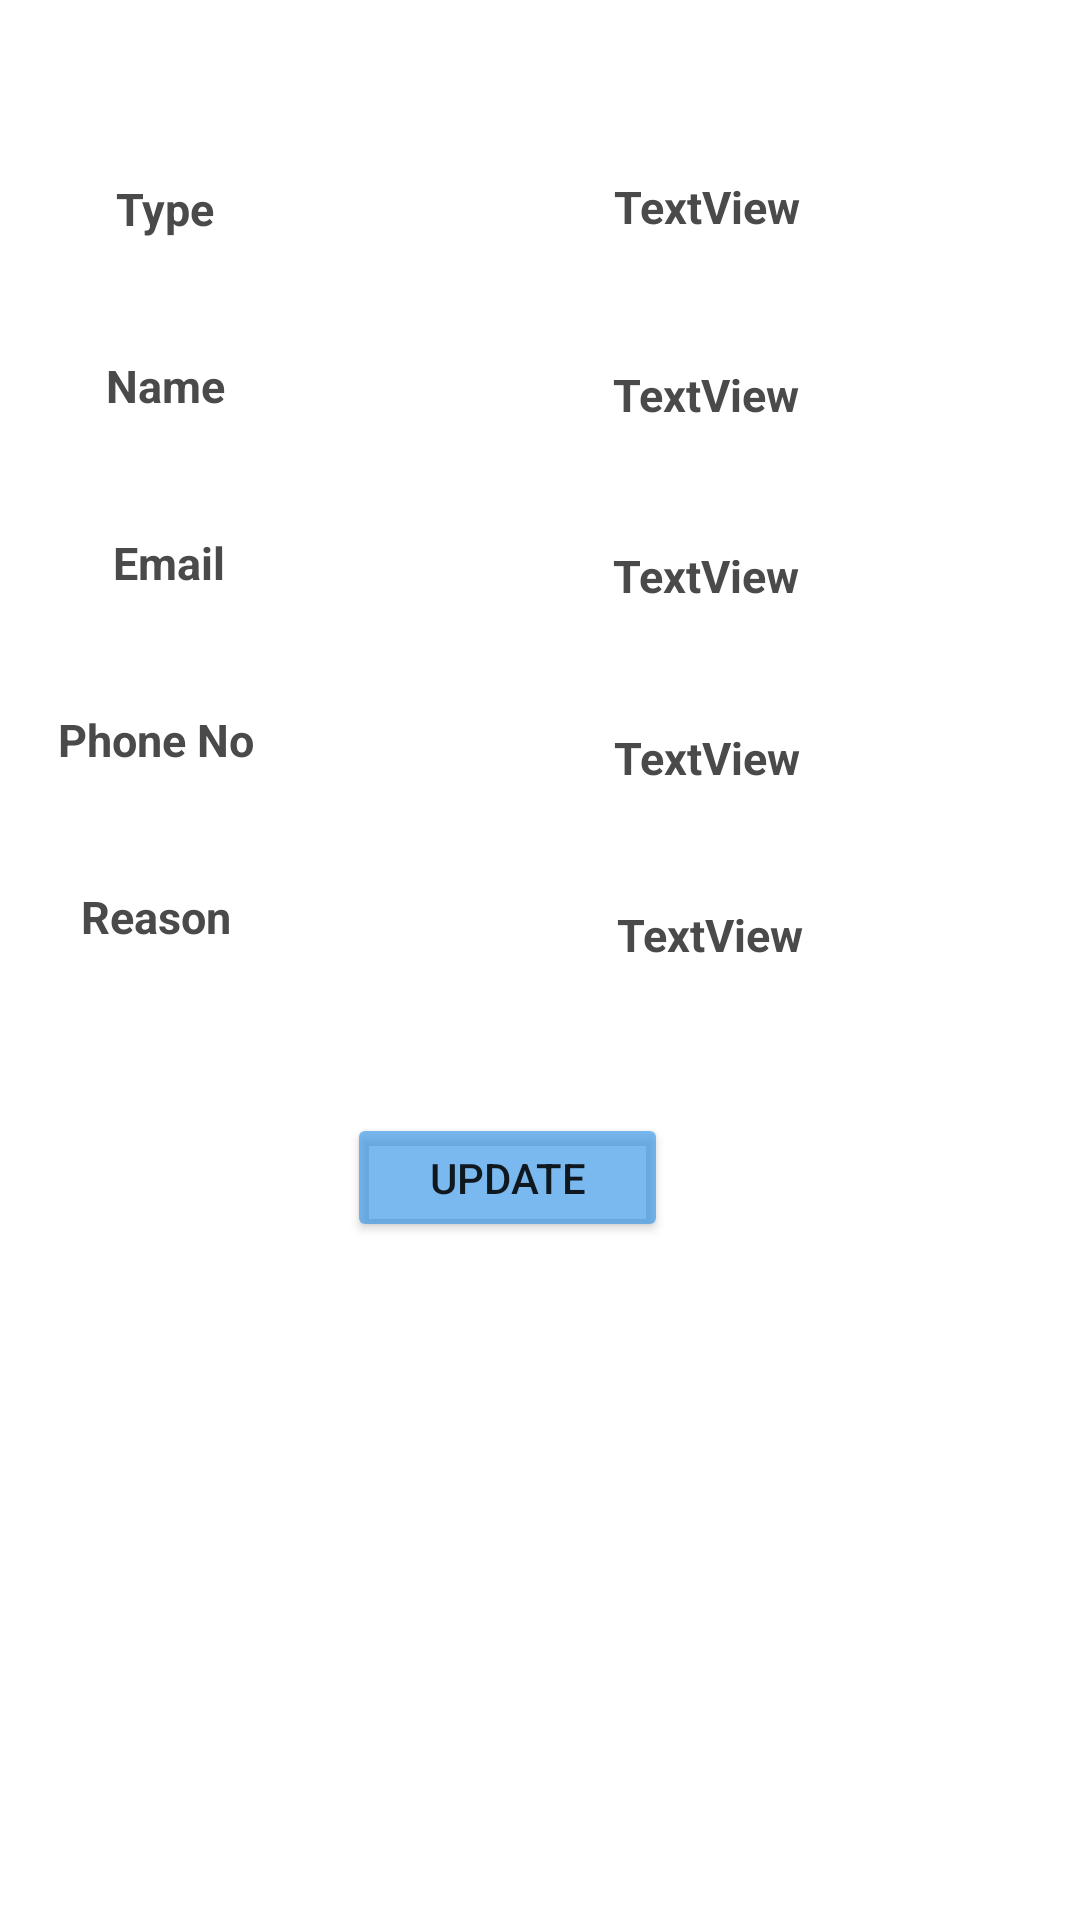

Here is an Android app screen rendered from its layout file. Give the layout XML and the strings, colors and styles it references.
<!-- AndroidManifest.xml: application theme Theme.Mf1 -->
<!-- res/layout/activity_update_details.xml -->
<?xml version="1.0" encoding="utf-8"?>
<ScrollView xmlns:android="http://schemas.android.com/apk/res/android"
    xmlns:app="http://schemas.android.com/apk/res-auto"
    xmlns:tools="http://schemas.android.com/tools"
    android:layout_width="match_parent"
    android:layout_height="match_parent"
    android:orientation="vertical">


<androidx.constraintlayout.widget.ConstraintLayout
    android:layout_width="match_parent"
    android:layout_height="match_parent"
    tools:context=".updateDetails">


    <androidx.constraintlayout.widget.ConstraintLayout
        android:id="@+id/constraintLayout_mini"
        android:layout_width="385dp"
        android:layout_height="409dp"
        android:layout_marginTop="10dp"
        android:background="@drawable/inputback"
        android:backgroundTint="#4800A4ED"
        android:radius="50dp"
        app:layout_constraintEnd_toEndOf="parent"
        app:layout_constraintStart_toStartOf="parent"
        app:layout_constraintTop_toTopOf="parent">


        <EditText
            android:id="@+id/upType"
            android:layout_width="243dp"
            android:layout_height="38dp"
            android:layout_marginStart="8dp"
            android:layout_marginTop="40dp"
            android:layout_marginEnd="8dp"
            android:background="@drawable/inputback"
            android:backgroundTint="@color/inputbackc"
            android:gravity="center"
            android:text="TextView"
            android:textColor="@color/inputtext"
            android:textSize="15dp"
            android:textStyle="bold"
            app:layout_constraintEnd_toEndOf="parent"
            app:layout_constraintHorizontal_bias="0.936"
            app:layout_constraintStart_toStartOf="parent"
            app:layout_constraintTop_toTopOf="parent" />

        <EditText
            android:id="@+id/upName"
            android:layout_width="240dp"
            android:layout_height="39dp"
            android:layout_marginStart="18dp"
            android:layout_marginTop="24dp"
            android:layout_marginEnd="18dp"
            android:background="@drawable/inputback"
            android:backgroundTint="@color/inputbackc"
            android:gravity="center"
            android:text="TextView"
            android:textColor="@color/inputtext"
            android:textSize="15dp"
            android:textStyle="bold"
            app:layout_constraintEnd_toEndOf="parent"
            app:layout_constraintHorizontal_bias="1.0"
            app:layout_constraintStart_toStartOf="parent"
            app:layout_constraintTop_toBottomOf="@+id/upType" />

        <EditText
            android:id="@+id/upEmail"
            android:layout_width="236dp"
            android:layout_height="42dp"
            android:layout_marginStart="18dp"
            android:layout_marginTop="20dp"
            android:layout_marginEnd="18dp"
            android:background="@drawable/inputback"
            android:backgroundTint="@color/inputbackc"
            android:gravity="center"
            android:text="TextView"
            android:textColor="@color/inputtext"
            android:textSize="15dp"
            android:textStyle="bold"
            app:layout_constraintEnd_toEndOf="parent"
            app:layout_constraintHorizontal_bias="0.982"
            app:layout_constraintStart_toStartOf="parent"
            app:layout_constraintTop_toBottomOf="@+id/upName" />

        <EditText
            android:id="@+id/upPhone"
            android:layout_width="239dp"
            android:layout_height="39dp"
            android:layout_marginStart="18dp"
            android:layout_marginTop="20dp"
            android:layout_marginEnd="18dp"
            android:background="@drawable/inputback"
            android:backgroundTint="@color/inputbackc"
            android:gravity="center"
            android:text="TextView"
            android:textColor="@color/inputtext"
            android:textSize="15dp"
            android:textStyle="bold"
            app:layout_constraintEnd_toEndOf="parent"
            app:layout_constraintHorizontal_bias="1.0"
            app:layout_constraintStart_toStartOf="parent"
            app:layout_constraintTop_toBottomOf="@+id/upEmail" />

        <EditText
            android:id="@+id/upReason"
            android:layout_width="237dp"
            android:layout_height="39dp"
            android:layout_marginStart="18dp"
            android:layout_marginTop="20dp"
            android:layout_marginEnd="18dp"
            android:background="@drawable/inputback"
            android:backgroundTint="@color/inputbackc"
            android:gravity="center"
            android:text="TextView"
            android:textColor="@color/inputtext"
            android:textSize="15dp"
            android:textStyle="bold"
            app:layout_constraintEnd_toEndOf="parent"
            app:layout_constraintHorizontal_bias="1.0"
            app:layout_constraintStart_toStartOf="parent"
            app:layout_constraintTop_toBottomOf="@+id/upPhone" />

        <TextView
            android:id="@+id/textView2"
            android:layout_width="97dp"
            android:layout_height="39dp"
            android:layout_marginStart="16dp"
            android:layout_marginTop="40dp"
            android:layout_marginEnd="8dp"
            android:gravity="center"
            android:text="Type"
            android:textColor="@color/inputtext"
            android:textSize="15dp"
            android:textStyle="bold"
            app:layout_constraintEnd_toStartOf="@+id/upType"
            app:layout_constraintStart_toStartOf="parent"
            app:layout_constraintTop_toTopOf="parent" />

        <TextView
            android:id="@+id/textView3"
            android:layout_width="97dp"
            android:layout_height="39dp"
            android:layout_marginStart="19dp"
            android:layout_marginTop="20dp"
            android:layout_marginEnd="12dp"
            android:gravity="center"
            android:text="Name"
            android:textColor="@color/inputtext"
            android:textSize="15dp"
            android:textStyle="bold"
            app:layout_constraintEnd_toStartOf="@+id/upName"
            app:layout_constraintStart_toStartOf="parent"
            app:layout_constraintTop_toBottomOf="@+id/textView2" />

        <TextView
            android:id="@+id/textView4"
            android:layout_width="97dp"
            android:layout_height="39dp"
            android:layout_marginStart="20dp"
            android:layout_marginTop="20dp"
            android:layout_marginEnd="12dp"
            android:gravity="center"
            android:text="Email"
            android:textColor="@color/inputtext"
            android:textSize="15dp"
            android:textStyle="bold"
            app:layout_constraintEnd_toStartOf="@+id/upEmail"
            app:layout_constraintStart_toStartOf="parent"
            app:layout_constraintTop_toBottomOf="@+id/textView3" />


        <TextView
            android:id="@+id/textView5"
            android:layout_width="97dp"
            android:layout_height="39dp"
            android:layout_marginStart="16dp"
            android:layout_marginTop="20dp"
            android:layout_marginEnd="16dp"
            android:gravity="center"
            android:text="Phone No"
            android:textColor="@color/inputtext"
            android:textSize="15dp"
            android:textStyle="bold"
            app:layout_constraintEnd_toStartOf="@+id/upPhone"
            app:layout_constraintStart_toStartOf="parent"
            app:layout_constraintTop_toBottomOf="@+id/textView4" />

        <TextView
            android:id="@+id/textView6"
            android:layout_width="97dp"
            android:layout_height="39dp"
            android:layout_marginStart="16dp"
            android:layout_marginTop="20dp"
            android:layout_marginEnd="16dp"
            android:gravity="center"
            android:text="Reason"
            android:textColor="@color/inputtext"
            android:textSize="15dp"
            android:textStyle="bold"
            app:layout_constraintEnd_toStartOf="@+id/upPhone"
            app:layout_constraintStart_toStartOf="parent"
            app:layout_constraintTop_toBottomOf="@+id/textView5" />

        <Button
            android:id="@+id/btnUpdate"
            android:layout_width="107dp"
            android:layout_height="43dp"
            android:layout_marginTop="40dp"
            android:backgroundTint="@color/btnsub"
            android:text="update"
            app:layout_constraintEnd_toEndOf="parent"
            app:layout_constraintHorizontal_bias="0.459"
            app:layout_constraintStart_toStartOf="parent"
            app:layout_constraintTop_toBottomOf="@+id/upReason" />


    </androidx.constraintlayout.widget.ConstraintLayout>

</androidx.constraintlayout.widget.ConstraintLayout>
</ScrollView>
<!-- resources referenced by this layout -->
<resources>
  <color name="btnsub">#A63294E8</color>
  <color name="inputbackc">#EBE8E53A</color>
  <color name="inputtext">#4A4A4A</color>
  <style name="Theme.Mf1" parent="Theme.MaterialComponents.DayNight.DarkActionBar">
          
          <item name="colorPrimary">@color/purple_500</item>
          <item name="colorPrimaryVariant">@color/purple_700</item>
          <item name="colorOnPrimary">@color/white</item>
          
          <item name="colorSecondary">@color/teal_200</item>
          <item name="colorSecondaryVariant">@color/teal_700</item>
          <item name="colorOnSecondary">@color/black</item>
          
          <item name="android:statusBarColor">?attr/colorPrimaryVariant</item>
          
      </style>
  <color name="purple_500">#FF6200EE</color>
  <color name="purple_700">#FF3700B3</color>
  <color name="white">#FFFFFFFF</color>
  <color name="teal_200">#FF03DAC5</color>
  <color name="teal_700">#FF018786</color>
  <color name="black">#FF000000</color>
</resources>
